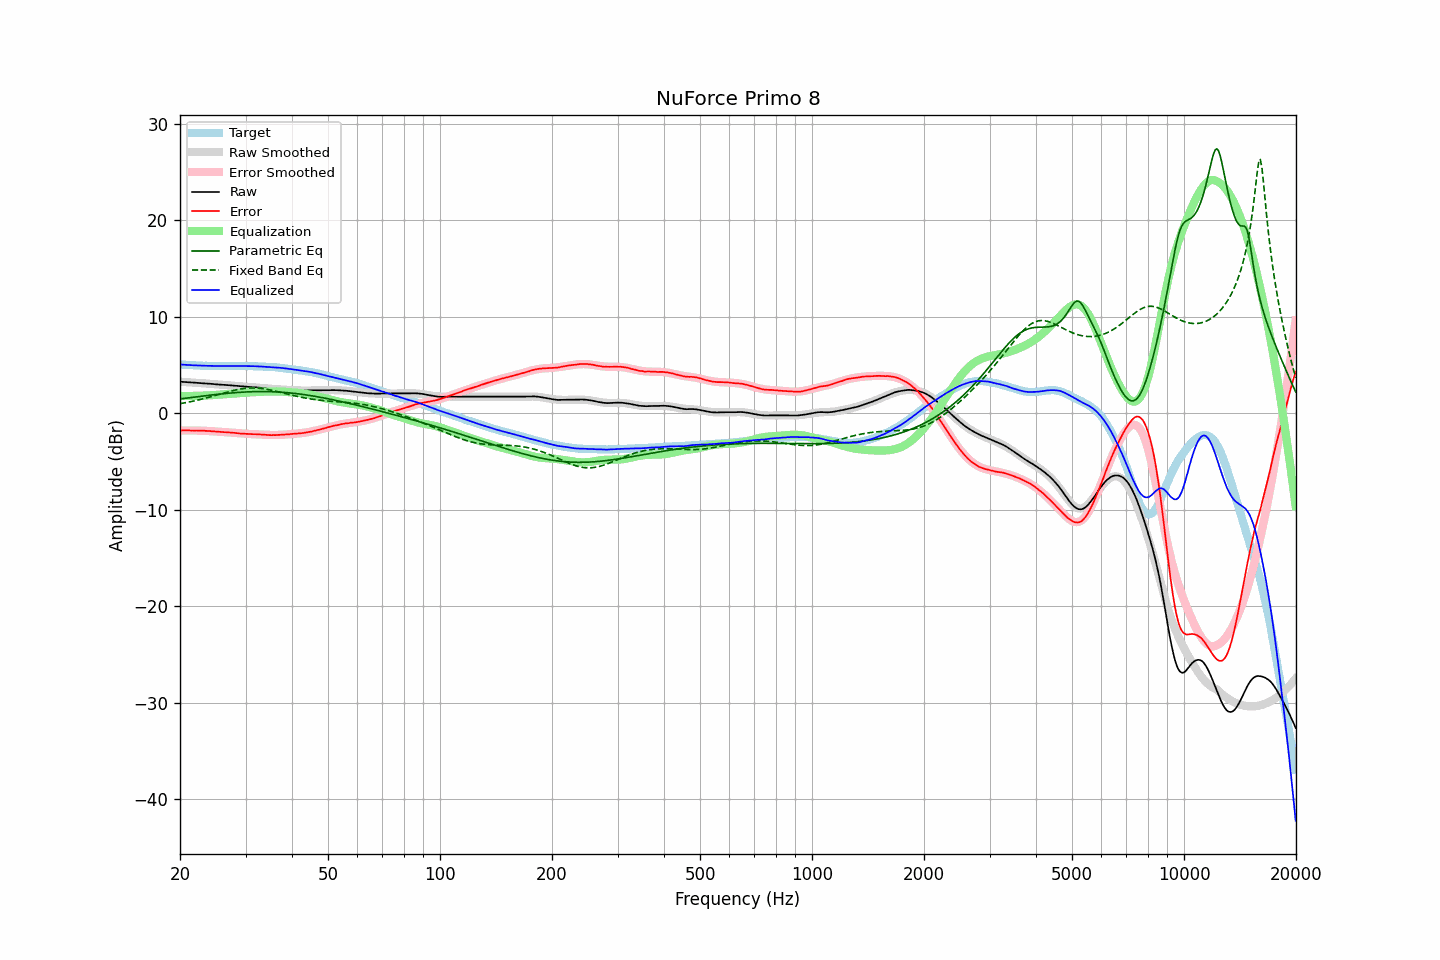

Source data for this figure (header and first rows):
frequency, raw, error, smoothed, error_smoothed, equalization, parametric_eq, fixed_band_eq, equalized_raw, equalized_smoothed, target
20.00, 3.27, -1.78, 3.26, -1.79, 1.79, 1.48, 0.99, 5.06, 5.05, 5.05
20.20, 3.26, -1.78, 3.25, -1.79, 1.79, 1.50, 1.02, 5.04, 5.04, 5.04
20.40, 3.25, -1.78, 3.24, -1.79, 1.79, 1.52, 1.05, 5.03, 5.03, 5.03
20.61, 3.23, -1.79, 3.23, -1.79, 1.79, 1.54, 1.08, 5.01, 5.02, 5.02
20.81, 3.22, -1.78, 3.22, -1.79, 1.79, 1.56, 1.11, 5.00, 5.00, 5.00
21.02, 3.21, -1.78, 3.21, -1.79, 1.79, 1.58, 1.14, 4.99, 4.99, 4.99
21.23, 3.20, -1.78, 3.20, -1.79, 1.79, 1.61, 1.17, 4.98, 4.98, 4.98
21.44, 3.19, -1.80, 3.19, -1.79, 1.79, 1.63, 1.21, 4.97, 4.97, 4.99
21.66, 3.18, -1.79, 3.17, -1.79, 1.79, 1.65, 1.24, 4.97, 4.97, 4.97
21.87, 3.17, -1.80, 3.16, -1.79, 1.79, 1.67, 1.28, 4.96, 4.96, 4.97
22.09, 3.16, -1.79, 3.15, -1.80, 1.80, 1.69, 1.32, 4.95, 4.95, 4.95
22.31, 3.14, -1.80, 3.14, -1.80, 1.80, 1.71, 1.36, 4.94, 4.94, 4.94
22.54, 3.13, -1.80, 3.13, -1.81, 1.81, 1.73, 1.39, 4.93, 4.94, 4.93
22.76, 3.12, -1.81, 3.12, -1.81, 1.81, 1.75, 1.44, 4.93, 4.93, 4.93
22.99, 3.11, -1.81, 3.11, -1.82, 1.82, 1.77, 1.48, 4.92, 4.92, 4.92
23.22, 3.10, -1.81, 3.09, -1.83, 1.83, 1.79, 1.52, 4.92, 4.92, 4.91
23.45, 3.09, -1.83, 3.08, -1.83, 1.83, 1.81, 1.56, 4.92, 4.91, 4.92
23.69, 3.08, -1.83, 3.07, -1.84, 1.84, 1.83, 1.61, 4.92, 4.91, 4.91
23.92, 3.06, -1.84, 3.06, -1.85, 1.85, 1.85, 1.65, 4.90, 4.91, 4.90
24.16, 3.05, -1.86, 3.04, -1.86, 1.86, 1.87, 1.70, 4.90, 4.90, 4.91
24.40, 3.04, -1.87, 3.03, -1.87, 1.87, 1.89, 1.74, 4.91, 4.90, 4.91
24.65, 3.02, -1.88, 3.02, -1.88, 1.88, 1.91, 1.79, 4.90, 4.90, 4.90
24.89, 3.01, -1.89, 3.00, -1.89, 1.89, 1.93, 1.84, 4.90, 4.90, 4.90
25.14, 2.99, -1.90, 2.99, -1.90, 1.90, 1.95, 1.89, 4.89, 4.90, 4.89
25.39, 2.98, -1.91, 2.98, -1.92, 1.92, 1.97, 1.93, 4.89, 4.89, 4.89
25.65, 2.97, -1.92, 2.96, -1.93, 1.93, 1.99, 1.98, 4.89, 4.89, 4.89
25.91, 2.95, -1.94, 2.95, -1.94, 1.94, 2.00, 2.03, 4.88, 4.89, 4.89
26.16, 2.94, -1.96, 2.94, -1.95, 1.95, 2.02, 2.08, 4.89, 4.89, 4.90
26.43, 2.93, -1.96, 2.93, -1.96, 1.96, 2.04, 2.12, 4.89, 4.89, 4.89
26.69, 2.92, -1.97, 2.91, -1.98, 1.98, 2.05, 2.17, 4.89, 4.89, 4.89
26.96, 2.91, -1.98, 2.90, -1.99, 1.99, 2.07, 2.22, 4.90, 4.89, 4.89
27.23, 2.90, -1.99, 2.89, -2.00, 2.00, 2.08, 2.26, 4.90, 4.89, 4.89
27.50, 2.88, -2.01, 2.88, -2.02, 2.02, 2.10, 2.30, 4.89, 4.90, 4.89
27.77, 2.87, -2.03, 2.86, -2.03, 2.03, 2.11, 2.34, 4.90, 4.90, 4.90
28.05, 2.86, -2.03, 2.85, -2.05, 2.05, 2.13, 2.38, 4.90, 4.90, 4.89
28.33, 2.84, -2.06, 2.84, -2.06, 2.06, 2.14, 2.42, 4.90, 4.90, 4.90
28.62, 2.83, -2.07, 2.82, -2.08, 2.08, 2.15, 2.45, 4.90, 4.90, 4.90
28.90, 2.81, -2.10, 2.81, -2.09, 2.09, 2.16, 2.49, 4.89, 4.90, 4.91
29.19, 2.80, -2.11, 2.80, -2.10, 2.10, 2.17, 2.51, 4.90, 4.90, 4.91
29.48, 2.79, -2.11, 2.78, -2.12, 2.12, 2.18, 2.54, 4.90, 4.90, 4.90
29.78, 2.77, -2.13, 2.77, -2.13, 2.13, 2.19, 2.56, 4.89, 4.90, 4.90
30.08, 2.76, -2.14, 2.76, -2.14, 2.14, 2.20, 2.58, 4.89, 4.89, 4.90
30.38, 2.74, -2.14, 2.74, -2.15, 2.15, 2.21, 2.60, 4.88, 4.89, 4.88
30.68, 2.73, -2.15, 2.73, -2.16, 2.16, 2.22, 2.61, 4.88, 4.89, 4.88
30.99, 2.72, -2.16, 2.72, -2.16, 2.16, 2.22, 2.61, 4.88, 4.88, 4.88
31.30, 2.71, -2.17, 2.70, -2.17, 2.17, 2.23, 2.62, 4.88, 4.87, 4.88
31.61, 2.70, -2.17, 2.69, -2.18, 2.18, 2.23, 2.62, 4.87, 4.87, 4.87
31.93, 2.68, -2.17, 2.67, -2.19, 2.19, 2.24, 2.61, 4.86, 4.86, 4.85
32.24, 2.67, -2.19, 2.66, -2.19, 2.19, 2.24, 2.60, 4.86, 4.85, 4.86
32.57, 2.65, -2.19, 2.64, -2.20, 2.20, 2.24, 2.59, 4.85, 4.85, 4.84
32.89, 2.64, -2.20, 2.63, -2.21, 2.21, 2.25, 2.57, 4.85, 4.84, 4.84
33.22, 2.62, -2.21, 2.61, -2.22, 2.22, 2.25, 2.55, 4.84, 4.83, 4.83
33.55, 2.60, -2.23, 2.60, -2.23, 2.23, 2.25, 2.53, 4.82, 4.83, 4.83
33.89, 2.59, -2.23, 2.58, -2.24, 2.24, 2.24, 2.50, 4.82, 4.82, 4.82
34.23, 2.57, -2.23, 2.57, -2.24, 2.24, 2.24, 2.48, 4.81, 4.81, 4.80
34.57, 2.55, -2.25, 2.55, -2.25, 2.25, 2.24, 2.44, 4.80, 4.80, 4.80
34.92, 2.53, -2.25, 2.54, -2.26, 2.26, 2.23, 2.41, 4.78, 4.79, 4.78
35.27, 2.52, -2.28, 2.52, -2.26, 2.26, 2.23, 2.38, 4.77, 4.78, 4.80
35.62, 2.51, -2.26, 2.51, -2.26, 2.26, 2.22, 2.34, 4.77, 4.77, 4.77
35.97, 2.50, -2.27, 2.50, -2.26, 2.26, 2.22, 2.30, 4.76, 4.76, 4.77
... 635 more rows
